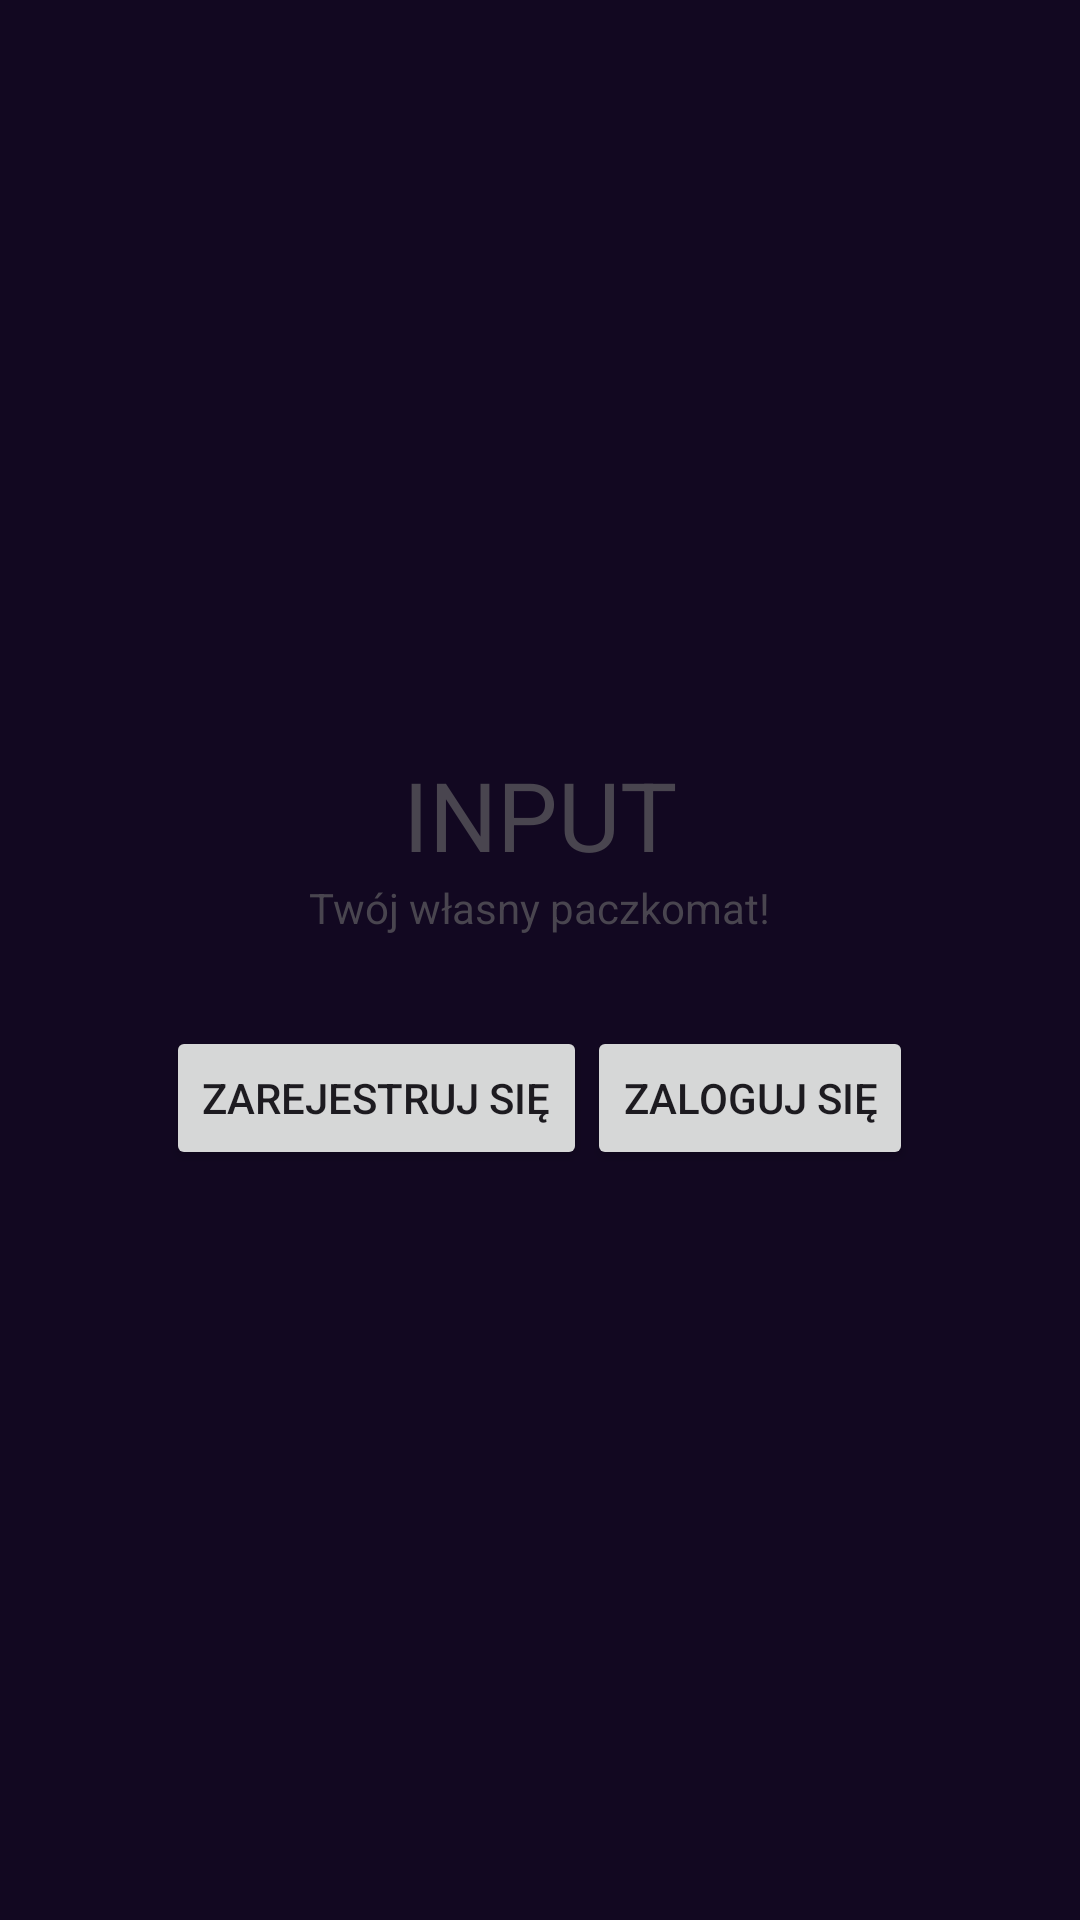

Android layout source for this screen:
<!-- AndroidManifest.xml: application theme Theme.DemoEmptyActivity -->
<!-- res/layout/activity_main.xml -->
<?xml version="1.0" encoding="utf-8"?>
<androidx.appcompat.widget.LinearLayoutCompat xmlns:android="http://schemas.android.com/apk/res/android"
    xmlns:app="http://schemas.android.com/apk/res-auto"
    xmlns:tools="http://schemas.android.com/tools"
    android:id="@+id/main"
    android:layout_width="match_parent"
    android:layout_height="match_parent"
    android:orientation="vertical"
    android:gravity="center"
    tools:context=".MainActivity">

    <TextView
        android:layout_width="wrap_content"
        android:layout_height="wrap_content"
        android:textSize="32sp"
        android:text="INPUT" />

    <TextView
        android:layout_width="wrap_content"
        android:layout_height="wrap_content"
        android:text="Twój własny paczkomat!"/>

    <LinearLayout
        android:layout_width="wrap_content"
        android:layout_height="wrap_content"
        android:orientation="horizontal"
        android:layout_marginTop="30dp">
    <Button
        android:layout_width="wrap_content"
        android:layout_height="wrap_content"
        android:id="@+id/btn1"
        android:text="Zarejestruj się" />

    <Button
        android:layout_width="wrap_content"
        android:layout_height="wrap_content"
        android:id="@+id/btn2"
        android:text="Zaloguj się" />
    </LinearLayout>

    
</androidx.appcompat.widget.LinearLayoutCompat>
<!-- resources referenced by this layout -->
<resources>
  <style name="Theme.DemoEmptyActivity" parent="Base.Theme.DemoEmptyActivity" />
  <style name="Base.Theme.DemoEmptyActivity" parent="Theme.Material3.DayNight.NoActionBar">
          <item name="colorPrimary">@color/neon_purple</item>
          <item name="android:windowBackground">@color/bg_dark</item>
      </style>
  <color name="neon_purple">#8B5CF6</color>
  <color name="bg_dark">#120821</color>
</resources>
